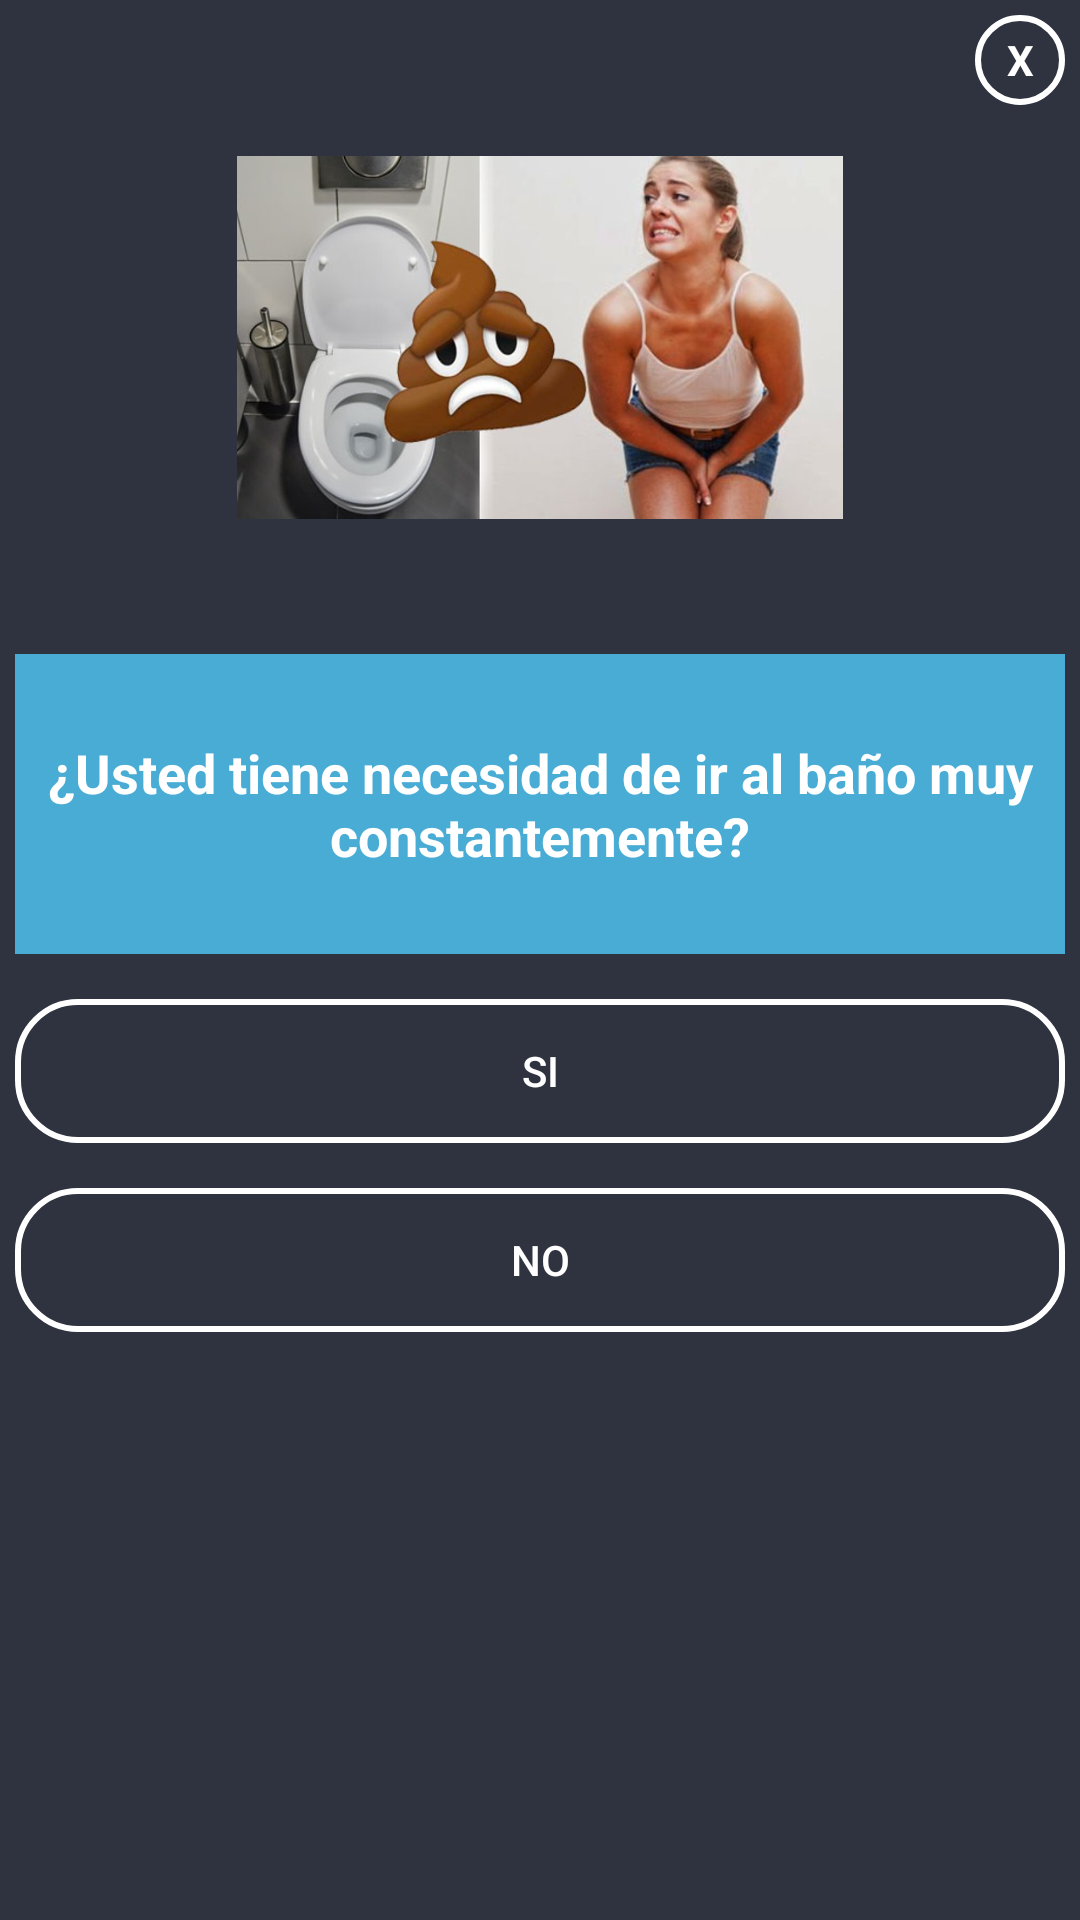

Write the Android layout XML for this screen, with the resource values it uses.
<!-- AndroidManifest.xml: application theme AppTheme -->
<!-- res/layout/pre2.xml -->
<?xml version="1.0" encoding="utf-8"?>
<LinearLayout xmlns:android="http://schemas.android.com/apk/res/android"
    android:orientation="vertical"
    android:layout_width="350dp"
    android:layout_height="475dp"
    android:background="@color/azuloscuro"
    android:padding="5dp"
    android:layout_gravity="center">

    <TextView
        android:id="@+id/txtclose"
        android:layout_width="30dp"
        android:layout_height="30dp"
        android:textColor="@color/blanco"
        android:text="X"
        android:textStyle="bold"
        android:layout_gravity="end"
        android:gravity="center"
        android:background="@drawable/circulo_fondo">

    </TextView>
    <LinearLayout
        android:layout_width="match_parent"
        android:layout_height="wrap_content"
        android:orientation="vertical">

        <ImageView
            android:layout_width="202dp"
            android:layout_height="151dp"
            android:layout_gravity="center"
            android:layout_marginTop="2dp"
            android:src="@drawable/defecar"></ImageView>
    </LinearLayout>

    <LinearLayout
        android:layout_marginTop="30dp"
        android:orientation="horizontal"
        android:layout_width="match_parent"
        android:layout_height="wrap_content">

        <LinearLayout
            android:background="@color/celeste"
            android:gravity="center"
            android:orientation="vertical"
            android:layout_weight="1"
            android:layout_width="0dp"
            android:layout_height="100dp">

            <TextView
                android:textAlignment="center"
                android:layout_width="wrap_content"
                android:layout_height="wrap_content"
                android:text="¿Usted tiene necesidad de ir al baño muy constantemente?"
                android:textStyle="bold"
                android:textColor="@color/blanco"
                android:textSize="18sp">

            </TextView>

        </LinearLayout>

    </LinearLayout>

    <Button
        android:onClick="diarrea"
        android:id="@+id/btnSI"
        android:layout_width="match_parent"
        android:layout_height="wrap_content"
        android:text="SI"
        android:layout_marginTop="15dp"
        android:layout_gravity="center_horizontal"
        android:background="@drawable/boton_stilo"
        android:textColor="@color/blanco">

    </Button>
    <Button
        android:onClick="pre3"
        android:id="@+id/btnNO"
        android:layout_width="match_parent"
        android:layout_height="wrap_content"
        android:text="NO"
        android:layout_marginTop="15dp"
        android:layout_gravity="center_horizontal"
        android:background="@drawable/boton_stilo"
        android:textColor="@color/blanco">

    </Button>

</LinearLayout>
<!-- resources referenced by this layout -->
<resources>
  <color name="azuloscuro">#2f333f</color>
  <color name="blanco">#fff</color>
  <color name="celeste">#49acd5</color>
  <!-- drawable boton_stilo (drawable) -->
  <?xml version="1.0" encoding="utf-8"?>
  <shape xmlns:android="http://schemas.android.com/apk/res/android">
  
      <stroke android:width="2dp" android:color="@color/blanco"></stroke>
      <corners android:radius="20dp"></corners>
      <padding android:left="15dp" android:right="15dp"></padding>
  
  </shape>
  <!-- drawable circulo_fondo (drawable) -->
  <?xml version="1.0" encoding="utf-8"?>
  <shape android:shape="oval" xmlns:android="http://schemas.android.com/apk/res/android">
  
      <stroke android:width="2dp" android:color="@color/blanco">
  
      </stroke>
  </shape>
  <!-- drawable defecar: jpg bitmap (drawable-v24, 46427 bytes) -->
  <style name="AppTheme" parent="Theme.AppCompat.Light.NoActionBar">
          
          <item name="colorPrimary">@color/colorPrimary</item>
          <item name="colorPrimaryDark">@color/celeste</item>
          <item name="colorAccent">@color/colorAccent</item>
      </style>
  <color name="colorPrimary">#008577</color>
  <color name="colorAccent">#D81B60</color>
</resources>
